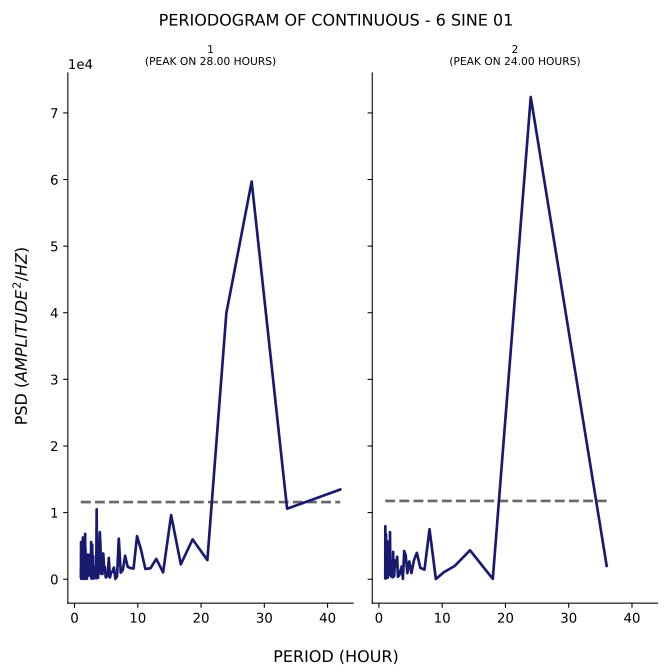

The file beside this chart, header and first rows:
test, period, psd
1, 42.0, 13460
1, 33.6, 10583
1, 28.0, 59700
1, 24.0, 39953
1, 21.0, 2863
1, 18.67, 5977
1, 16.8, 2233
1, 15.27, 9623
1, 14.0, 1021
1, 12.92, 3046
1, 12.0, 1633
1, 11.2, 1535
1, 10.5, 4473
1, 9.882, 6466
1, 9.333, 1591
1, 8.842, 1674
1, 8.4, 1858
1, 8.0, 3522
1, 7.636, 1381
1, 7.304, 984.8
1, 7.0, 6086
1, 6.72, 402.2
1, 6.462, 46.35
1, 6.222, 1738
1, 6.0, 1101
1, 5.793, 1077
1, 5.6, 254.6
1, 5.419, 3200
1, 5.25, 449.8
1, 5.091, 636.3
1, 4.941, 264.1
1, 4.8, 1852
1, 4.667, 1810
1, 4.541, 3865
1, 4.421, 772.6
1, 4.308, 2521
1, 4.2, 815.4
1, 4.098, 5131
1, 4.0, 7066
1, 3.907, 3347
1, 3.818, 2207
1, 3.733, 212
1, 3.652, 2060
1, 3.574, 189
1, 3.5, 10496
1, 3.429, 121.3
1, 3.36, 506.1
1, 3.294, 1612
1, 3.231, 1770
1, 3.17, 571.4
1, 3.111, 1669
1, 3.055, 1908
1, 3.0, 80.47
1, 2.947, 3461
1, 2.897, 2441
1, 2.847, 1947
1, 2.8, 5185
1, 2.754, 394
1, 2.71, 75.52
1, 2.667, 190.2
... 176 more rows
